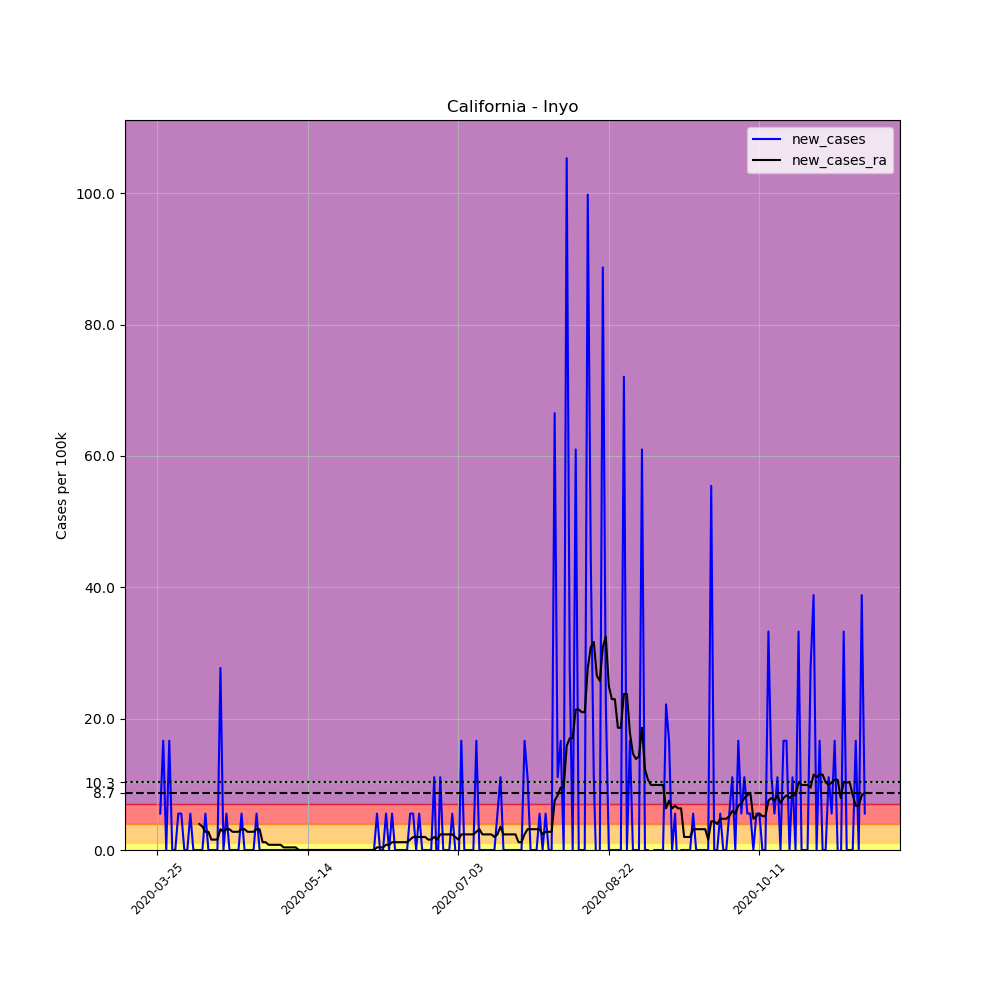

Source data for this figure (header and first rows):
, date, county, state, fips, cases, deaths, COUNTY, STNAME, CTYNAME, POPESTIMATE2019, per_100k, new_cases, new_cases_ra
327827, 2020-03-25, Inyo, California, 6027, 1, 0, 27, California, Inyo, 18039, 5.544, , 
327828, 2020-03-26, Inyo, California, 6027, 2, 0, 27, California, Inyo, 18039, 11.09, 5.544, 
327829, 2020-03-27, Inyo, California, 6027, 5, 0, 27, California, Inyo, 18039, 27.72, 16.63, 
327830, 2020-03-28, Inyo, California, 6027, 5, 0, 27, California, Inyo, 18039, 27.72, 0.0, 
327831, 2020-03-29, Inyo, California, 6027, 8, 0, 27, California, Inyo, 18039, 44.35, 16.63, 
327832, 2020-03-30, Inyo, California, 6027, 8, 0, 27, California, Inyo, 18039, 44.35, 0.0, 
327833, 2020-03-31, Inyo, California, 6027, 8, 0, 27, California, Inyo, 18039, 44.35, 0.0, 
327834, 2020-04-01, Inyo, California, 6027, 9, 0, 27, California, Inyo, 18039, 49.89, 5.544, 
327835, 2020-04-02, Inyo, California, 6027, 10, 1, 27, California, Inyo, 18039, 55.44, 5.544, 
327836, 2020-04-03, Inyo, California, 6027, 10, 0, 27, California, Inyo, 18039, 55.44, 0.0, 
327837, 2020-04-04, Inyo, California, 6027, 10, 0, 27, California, Inyo, 18039, 55.44, 0.0, 
327838, 2020-04-05, Inyo, California, 6027, 11, 0, 27, California, Inyo, 18039, 60.98, 5.544, 
327839, 2020-04-06, Inyo, California, 6027, 11, 0, 27, California, Inyo, 18039, 60.98, 0.0, 
327840, 2020-04-07, Inyo, California, 6027, 11, 0, 27, California, Inyo, 18039, 60.98, 0.0, 
327841, 2020-04-08, Inyo, California, 6027, 11, 0, 27, California, Inyo, 18039, 60.98, 0.0, 3.96
327842, 2020-04-09, Inyo, California, 6027, 11, 0, 27, California, Inyo, 18039, 60.98, 0.0, 3.564
327843, 2020-04-10, Inyo, California, 6027, 12, 0, 27, California, Inyo, 18039, 66.52, 5.544, 2.772
327844, 2020-04-11, Inyo, California, 6027, 12, 0, 27, California, Inyo, 18039, 66.52, 0.0, 2.772
327845, 2020-04-12, Inyo, California, 6027, 12, 0, 27, California, Inyo, 18039, 66.52, 0.0, 1.584
327846, 2020-04-13, Inyo, California, 6027, 12, 0, 27, California, Inyo, 18039, 66.52, 0.0, 1.584
327847, 2020-04-14, Inyo, California, 6027, 12, 0, 27, California, Inyo, 18039, 66.52, 0.0, 1.584
327848, 2020-04-15, Inyo, California, 6027, 17, 0, 27, California, Inyo, 18039, 94.24, 27.72, 3.168
327849, 2020-04-16, Inyo, California, 6027, 17, 0, 27, California, Inyo, 18039, 94.24, 0.0, 2.772
327850, 2020-04-17, Inyo, California, 6027, 18, 0, 27, California, Inyo, 18039, 99.78, 5.544, 3.168
327851, 2020-04-18, Inyo, California, 6027, 18, 0, 27, California, Inyo, 18039, 99.78, 0.0, 3.168
327852, 2020-04-19, Inyo, California, 6027, 18, 0, 27, California, Inyo, 18039, 99.78, 0.0, 2.772
327853, 2020-04-20, Inyo, California, 6027, 18, 0, 27, California, Inyo, 18039, 99.78, 0.0, 2.772
327854, 2020-04-21, Inyo, California, 6027, 18, 0, 27, California, Inyo, 18039, 99.78, 0.0, 2.772
327855, 2020-04-22, Inyo, California, 6027, 19, 0, 27, California, Inyo, 18039, 105.3, 5.544, 3.168
327856, 2020-04-23, Inyo, California, 6027, 19, 0, 27, California, Inyo, 18039, 105.3, 0.0, 3.168
327857, 2020-04-24, Inyo, California, 6027, 19, 1, 27, California, Inyo, 18039, 105.3, 0.0, 2.772
327858, 2020-04-25, Inyo, California, 6027, 19, 1, 27, California, Inyo, 18039, 105.3, 0.0, 2.772
327859, 2020-04-26, Inyo, California, 6027, 19, 1, 27, California, Inyo, 18039, 105.3, 0.0, 2.772
327860, 2020-04-27, Inyo, California, 6027, 20, 1, 27, California, Inyo, 18039, 110.9, 5.544, 3.168
327861, 2020-04-28, Inyo, California, 6027, 20, 1, 27, California, Inyo, 18039, 110.9, 0.0, 3.168
327862, 2020-04-29, Inyo, California, 6027, 20, 1, 27, California, Inyo, 18039, 110.9, 0.0, 1.188
327863, 2020-04-30, Inyo, California, 6027, 20, 1, 27, California, Inyo, 18039, 110.9, 0.0, 1.188
327864, 2020-05-01, Inyo, California, 6027, 20, 1, 27, California, Inyo, 18039, 110.9, 0.0, 0.7919
327865, 2020-05-02, Inyo, California, 6027, 20, 1, 27, California, Inyo, 18039, 110.9, 0.0, 0.7919
327866, 2020-05-03, Inyo, California, 6027, 20, 1, 27, California, Inyo, 18039, 110.9, 0.0, 0.7919
327867, 2020-05-04, Inyo, California, 6027, 20, 1, 27, California, Inyo, 18039, 110.9, 0.0, 0.7919
327868, 2020-05-05, Inyo, California, 6027, 20, 1, 27, California, Inyo, 18039, 110.9, 0.0, 0.7919
327869, 2020-05-06, Inyo, California, 6027, 20, 1, 27, California, Inyo, 18039, 110.9, 0.0, 0.396
327870, 2020-05-07, Inyo, California, 6027, 20, 1, 27, California, Inyo, 18039, 110.9, 0.0, 0.396
327871, 2020-05-08, Inyo, California, 6027, 20, 1, 27, California, Inyo, 18039, 110.9, 0.0, 0.396
327872, 2020-05-09, Inyo, California, 6027, 20, 1, 27, California, Inyo, 18039, 110.9, 0.0, 0.396
327873, 2020-05-10, Inyo, California, 6027, 20, 1, 27, California, Inyo, 18039, 110.9, 0.0, 0.396
327874, 2020-05-11, Inyo, California, 6027, 20, 1, 27, California, Inyo, 18039, 110.9, 0.0, 5.075305255429287e-16
327875, 2020-05-12, Inyo, California, 6027, 20, 1, 27, California, Inyo, 18039, 110.9, 0.0, 5.075305255429287e-16
327876, 2020-05-13, Inyo, California, 6027, 20, 1, 27, California, Inyo, 18039, 110.9, 0.0, 5.075305255429287e-16
327877, 2020-05-14, Inyo, California, 6027, 20, 1, 27, California, Inyo, 18039, 110.9, 0.0, 5.075305255429287e-16
327878, 2020-05-15, Inyo, California, 6027, 20, 1, 27, California, Inyo, 18039, 110.9, 0.0, 5.075305255429287e-16
327879, 2020-05-16, Inyo, California, 6027, 20, 1, 27, California, Inyo, 18039, 110.9, 0.0, 5.075305255429287e-16
327880, 2020-05-17, Inyo, California, 6027, 20, 1, 27, California, Inyo, 18039, 110.9, 0.0, 5.075305255429287e-16
327881, 2020-05-18, Inyo, California, 6027, 20, 1, 27, California, Inyo, 18039, 110.9, 0.0, 5.075305255429287e-16
327882, 2020-05-19, Inyo, California, 6027, 20, 1, 27, California, Inyo, 18039, 110.9, 0.0, 5.075305255429287e-16
327883, 2020-05-20, Inyo, California, 6027, 20, 1, 27, California, Inyo, 18039, 110.9, 0.0, 5.075305255429287e-16
327884, 2020-05-21, Inyo, California, 6027, 20, 1, 27, California, Inyo, 18039, 110.9, 0.0, 5.075305255429287e-16
327885, 2020-05-22, Inyo, California, 6027, 20, 1, 27, California, Inyo, 18039, 110.9, 0.0, 5.075305255429287e-16
327886, 2020-05-23, Inyo, California, 6027, 20, 1, 27, California, Inyo, 18039, 110.9, 0.0, 5.075305255429287e-16
... 176 more rows
